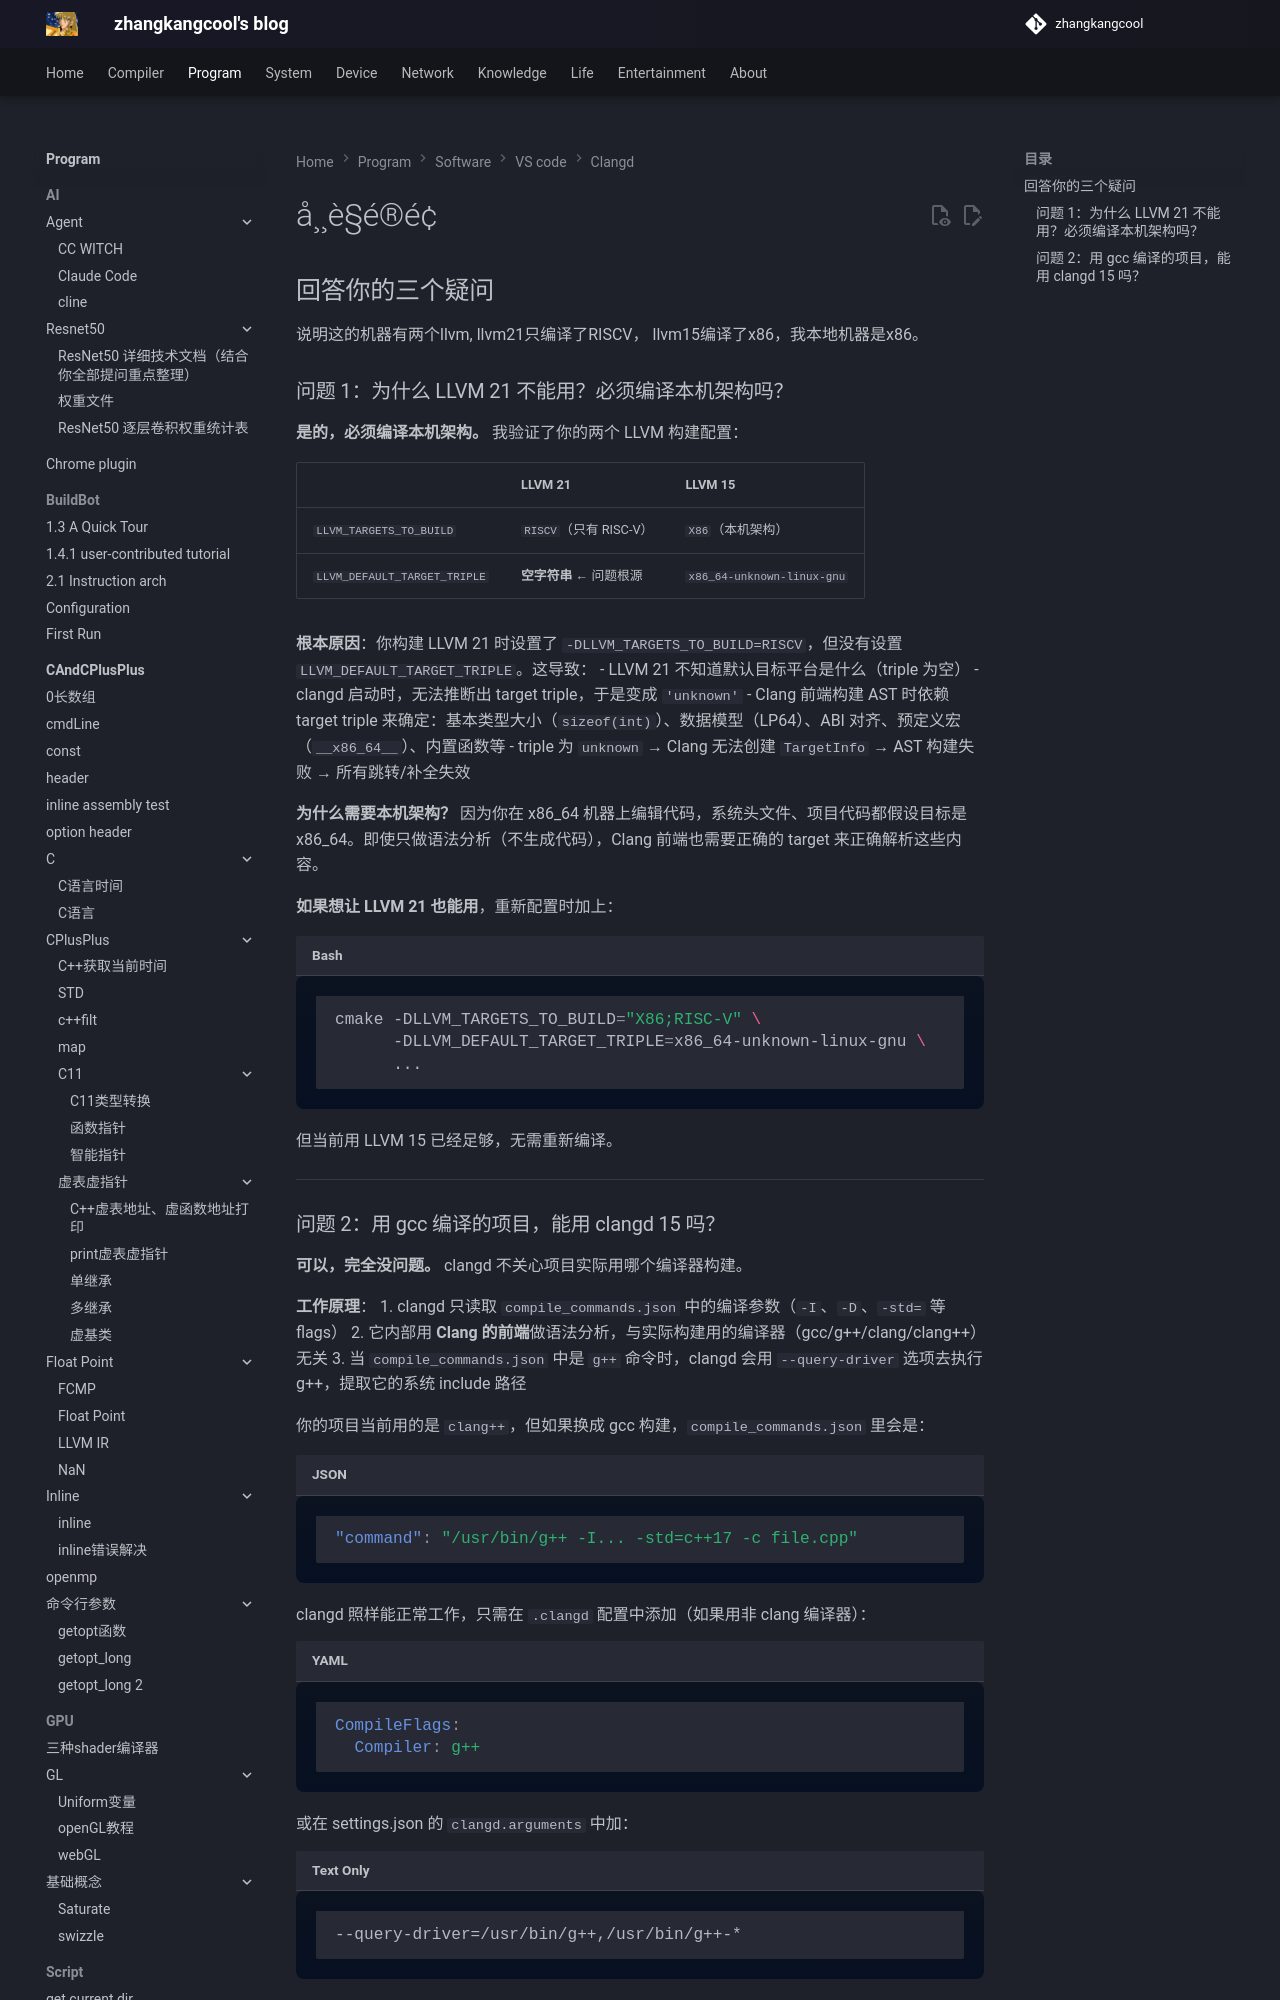

repository: zhangkangcool/zhangkangcool.github.io · page: Program/software/VS code/跳转/clangd/常见问题/index.html · generator: mkdocs

# å¸¸è§é®é¢

## 回答你的三个疑问

说明这的机器有两个llvm, llvm21只编译了RISCV， llvm15编译了x86，我本地机器是x86。



### 问题 1：为什么 LLVM 21 不能用？必须编译本机架构吗？

**是的，必须编译本机架构。** 我验证了你的两个 LLVM 构建配置：

|                              | LLVM 21                 | LLVM 15                    |
| ---------------------------- | ----------------------- | -------------------------- |
| `LLVM_TARGETS_TO_
